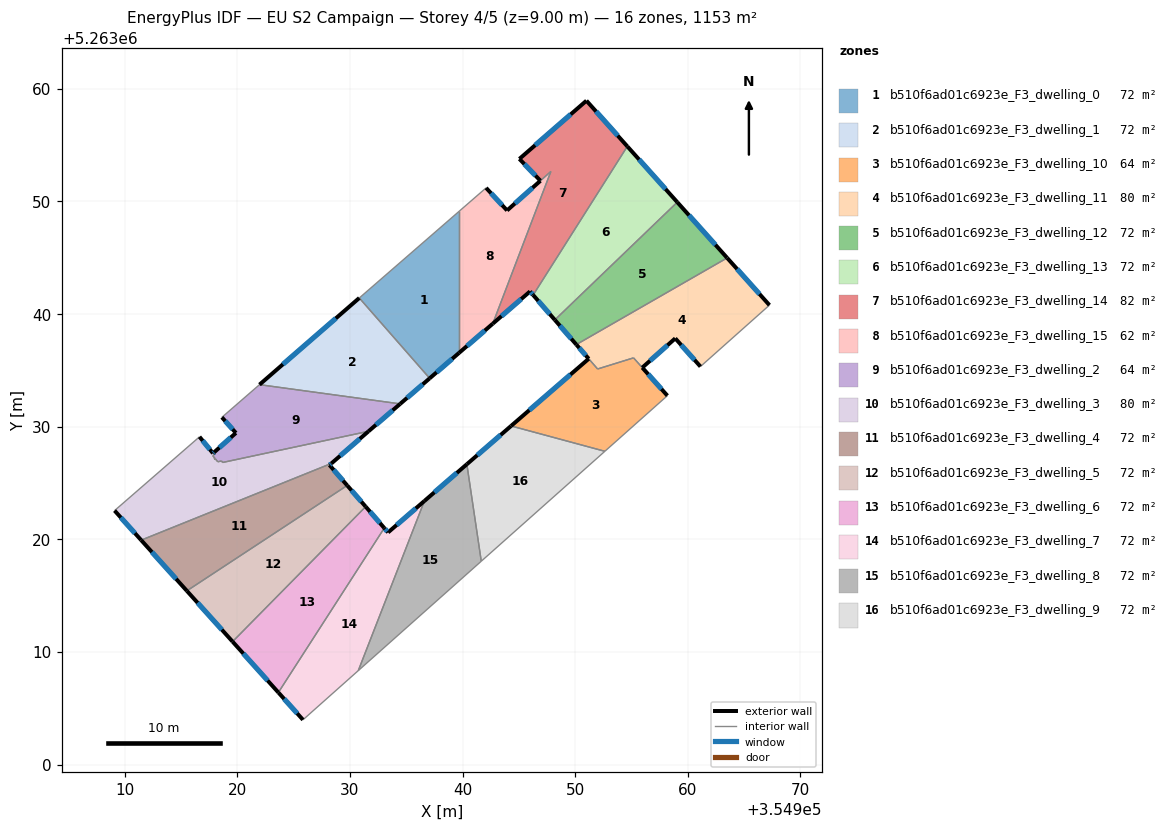
=== STOREY PLAN SPEC (per zone: floor XY polygon, exterior-wall plan segments, windows/doors) ===
zone 1: b510f6ad01c6923e_F3_dwelling_0  (72.0 m²)
  floor: (354939.69, 5263049.12) (354939.69, 5263036.56) (354937.08, 5263034.30) (354930.83, 5263041.43)
  exterior wall: (354937.08, 5263034.30) – (354939.69, 5263036.56)  [3.5 m]
    window: (354937.70, 5263034.83) – (354939.08, 5263036.03)  [2.9 m²]
  interior walls: 3
zone 2: b510f6ad01c6923e_F3_dwelling_1  (72.0 m²)
  floor: (354930.83, 5263041.43) (354937.08, 5263034.30) (354934.46, 5263032.03) (354921.97, 5263033.74)
  exterior wall: (354934.46, 5263032.03) – (354937.08, 5263034.30)  [3.5 m]
    window: (354935.08, 5263032.56) – (354936.47, 5263033.77)  [2.9 m²]
  exterior wall: (354930.83, 5263041.43) – (354921.97, 5263033.74)  [11.7 m]
    window: (354928.75, 5263039.63) – (354924.05, 5263035.54)  [9.9 m²]
  interior walls: 2
zone 3: b510f6ad01c6923e_F3_dwelling_10  (63.9 m²)
  floor: (354955.18, 5263036.12) (354958.19, 5263032.76) (354952.64, 5263027.82) (354944.31, 5263030.07) (354951.20, 5263036.04) (354951.99, 5263035.13)
  exterior wall: (354951.20, 5263036.04) – (354944.31, 5263030.07)  [9.1 m]
    window: (354949.58, 5263034.63) – (354945.93, 5263031.47)  [7.7 m²]
  exterior wall: (354958.19, 5263032.76) – (354955.96, 5263035.25)  [3.3 m]
    window: (354957.66, 5263033.34) – (354956.48, 5263034.66)  [2.8 m²]
  interior walls: 5
zone 4: b510f6ad01c6923e_F3_dwelling_11  (80.2 m²)
  floor: (354963.49, 5263044.99) (354967.25, 5263040.80) (354961.12, 5263035.34) (354958.89, 5263037.85) (354955.96, 5263035.25) (354955.18, 5263036.12) (354951.99, 5263035.13) (354950.10, 5263037.30)
  exterior wall: (354967.25, 5263040.80) – (354963.49, 5263044.99)  [5.6 m]
    window: (354966.37, 5263041.78) – (354964.37, 5263044.00)  [4.7 m²]
  exterior wall: (354958.89, 5263037.85) – (354961.12, 5263035.34)  [3.4 m]
    window: (354959.41, 5263037.26) – (354960.60, 5263035.93)  [2.8 m²]
  exterior wall: (354955.96, 5263035.25) – (354958.89, 5263037.85)  [3.9 m]
    window: (354956.65, 5263035.86) – (354958.20, 5263037.24)  [3.3 m²]
  exterior wall: (354950.10, 5263037.30) – (354951.20, 5263036.04)  [1.7 m]
    window: (354950.36, 5263037.00) – (354950.94, 5263036.33)  [1.4 m²]
  interior walls: 5
zone 5: b510f6ad01c6923e_F3_dwelling_12  (72.0 m²)
  floor: (354959.07, 5263049.94) (354963.49, 5263044.99) (354950.10, 5263037.30) (354948.19, 5263039.49)
  exterior wall: (354948.19, 5263039.49) – (354950.10, 5263037.30)  [2.9 m]
    window: (354948.64, 5263038.97) – (354949.65, 5263037.81)  [2.5 m²]
  exterior wall: (354963.49, 5263044.99) – (354959.07, 5263049.94)  [6.6 m]
    window: (354962.45, 5263046.15) – (354960.10, 5263048.78)  [5.6 m²]
  interior walls: 2
zone 6: b510f6ad01c6923e_F3_dwelling_13  (72.0 m²)
  floor: (354954.63, 5263054.89) (354959.07, 5263049.94) (354948.19, 5263039.49) (354946.27, 5263041.69)
  exterior wall: (354946.27, 5263041.69) – (354948.19, 5263039.49)  [2.9 m]
    window: (354946.72, 5263041.18) – (354947.74, 5263040.00)  [2.5 m²]
  exterior wall: (354959.07, 5263049.94) – (354954.63, 5263054.89)  [6.6 m]
    window: (354958.02, 5263051.10) – (354955.67, 5263053.73)  [5.6 m²]
  interior walls: 2
zone 7: b510f6ad01c6923e_F3_dwelling_14  (82.2 m²)
  floor: (354951.00, 5263058.95) (354954.63, 5263054.89) (354946.27, 5263041.69) (354945.99, 5263042.01) (354942.68, 5263039.15) (354947.84, 5263052.66) (354946.91, 5263051.84) (354945.05, 5263053.78)
  exterior wall: (354945.05, 5263053.78) – (354946.91, 5263051.84)  [2.7 m]
    window: (354945.49, 5263053.32) – (354946.47, 5263052.30)  [2.3 m²]
  exterior wall: (354951.00, 5263058.95) – (354945.05, 5263053.78)  [7.9 m]
    window: (354949.60, 5263057.73) – (354946.44, 5263054.99)  [6.7 m²]
  exterior wall: (354954.63, 5263054.89) – (354951.00, 5263058.95)  [5.4 m]
    window: (354953.78, 5263055.84) – (354951.85, 5263057.99)  [4.6 m²]
  exterior wall: (354945.99, 5263042.01) – (354946.27, 5263041.69)  [0.4 m]
    window: (354946.06, 5263041.94) – (354946.20, 5263041.77)  [0.4 m²]
  exterior wall: (354942.68, 5263039.15) – (354945.99, 5263042.01)  [4.4 m]
    window: (354943.46, 5263039.82) – (354945.21, 5263041.34)  [3.7 m²]
  interior walls: 3
zone 8: b510f6ad01c6923e_F3_dwelling_15  (61.8 m²)
  floor: (354947.84, 5263052.66) (354942.68, 5263039.15) (354939.69, 5263036.56) (354939.69, 5263049.12) (354942.09, 5263051.21) (354943.95, 5263049.20)
  exterior wall: (354943.95, 5263049.20) – (354942.09, 5263051.21)  [2.7 m]
    window: (354943.52, 5263049.67) – (354942.53, 5263050.74)  [2.3 m²]
  exterior wall: (354939.69, 5263036.56) – (354942.68, 5263039.15)  [4.0 m]
    window: (354940.40, 5263037.17) – (354941.98, 5263038.54)  [3.3 m²]
  exterior wall: (354946.91, 5263051.84) – (354943.95, 5263049.20)  [4.0 m]
    window: (354946.22, 5263051.22) – (354944.65, 5263049.82)  [3.3 m²]
  interior walls: 4
zone 9: b510f6ad01c6923e_F3_dwelling_2  (63.9 m²)
  floor: (354934.46, 5263032.03) (354931.65, 5263029.60) (354918.71, 5263026.83) (354918.60, 5263026.96) (354918.27, 5263026.89) (354918.06, 5263027.15) (354917.94, 5263027.12) (354918.02, 5263027.20) (354917.83, 5263027.43) (354918.05, 5263027.63) (354917.96, 5263027.74) (354919.88, 5263029.45) (354918.63, 5263030.84) (354921.97, 5263033.74)
  exterior wall: (354919.88, 5263029.45) – (354917.96, 5263027.74)  [2.6 m]
    window: (354919.43, 5263029.05) – (354918.41, 5263028.14)  [2.2 m²]
  exterior wall: (354918.63, 5263030.84) – (354919.88, 5263029.45)  [1.9 m]
    window: (354918.93, 5263030.51) – (354919.59, 5263029.78)  [1.6 m²]
  exterior wall: (354931.65, 5263029.60) – (354934.46, 5263032.03)  [3.7 m]
    window: (354932.31, 5263030.17) – (354933.80, 5263031.46)  [3.1 m²]
  interior walls: 11
zone 10: b510f6ad01c6923e_F3_dwelling_3  (80.2 m²)
  floor: (354931.65, 5263029.60) (354928.36, 5263026.74) (354911.47, 5263019.93) (354909.11, 5263022.56) (354916.65, 5263029.11) (354917.85, 5263027.64) (354917.96, 5263027.74) (354918.05, 5263027.63) (354917.83, 5263027.43) (354918.02, 5263027.20) (354917.94, 5263027.12) (354918.06, 5263027.15) (354918.27, 5263026.89) (354918.60, 5263026.96) (354918.71, 5263026.83)
  exterior wall: (354917.85, 5263027.64) – (354916.65, 5263029.11)  [1.9 m]
    window: (354917.56, 5263027.99) – (354916.93, 5263028.76)  [1.6 m²]
  exterior wall: (354917.96, 5263027.74) – (354917.85, 5263027.64)  [0.1 m]
    window: (354917.93, 5263027.72) – (354917.87, 5263027.67)  [0.1 m²]
  exterior wall: (354928.36, 5263026.74) – (354931.65, 5263029.60)  [4.4 m]
    window: (354929.13, 5263027.41) – (354930.88, 5263028.93)  [3.7 m²]
  exterior wall: (354909.11, 5263022.56) – (354911.47, 5263019.93)  [3.5 m]
    window: (354909.66, 5263021.94) – (354910.92, 5263020.55)  [3.0 m²]
  interior walls: 11
zone 11: b510f6ad01c6923e_F3_dwelling_4  (72.0 m²)
  floor: (354928.36, 5263026.74) (354928.19, 5263026.60) (354929.76, 5263024.79) (354915.52, 5263015.43) (354911.47, 5263019.93)
  exterior wall: (354928.19, 5263026.60) – (354928.36, 5263026.74)  [0.2 m]
    window: (354928.23, 5263026.63) – (354928.32, 5263026.71)  [0.2 m²]
  exterior wall: (354929.76, 5263024.79) – (354928.19, 5263026.60)  [2.4 m]
    window: (354929.39, 5263025.21) – (354928.56, 5263026.17)  [2.0 m²]
  exterior wall: (354911.47, 5263019.93) – (354915.52, 5263015.43)  [6.1 m]
    window: (354912.42, 5263018.88) – (354914.57, 5263016.49)  [5.1 m²]
  interior walls: 2
zone 12: b510f6ad01c6923e_F3_dwelling_5  (72.0 m²)
  floor: (354929.76, 5263024.79) (354931.40, 5263022.91) (354919.58, 5263010.92) (354915.52, 5263015.43)
  exterior wall: (354931.40, 5263022.91) – (354929.76, 5263024.79)  [2.5 m]
    window: (354931.02, 5263023.35) – (354930.15, 5263024.35)  [2.1 m²]
  exterior wall: (354915.52, 5263015.43) – (354919.58, 5263010.92)  [6.1 m]
    window: (354916.48, 5263014.37) – (354918.63, 5263011.98)  [5.1 m²]
  interior walls: 2
zone 13: b510f6ad01c6923e_F3_dwelling_6  (72.0 m²)
  floor: (354931.40, 5263022.91) (354933.05, 5263021.01) (354923.65, 5263006.41) (354919.58, 5263010.92)
  exterior wall: (354933.05, 5263021.01) – (354931.40, 5263022.91)  [2.5 m]
    window: (354932.66, 5263021.45) – (354931.79, 5263022.46)  [2.1 m²]
  exterior wall: (354919.58, 5263010.92) – (354923.65, 5263006.41)  [6.1 m]
    window: (354920.54, 5263009.86) – (354922.70, 5263007.47)  [5.1 m²]
  interior walls: 2
zone 14: b510f6ad01c6923e_F3_dwelling_7  (72.0 m²)
  floor: (354936.61, 5263023.41) (354930.75, 5263008.35) (354925.83, 5263003.98) (354923.65, 5263006.41) (354933.05, 5263021.01) (354933.39, 5263020.62)
  exterior wall: (354933.39, 5263020.62) – (354933.05, 5263021.01)  [0.5 m]
    window: (354933.31, 5263020.71) – (354933.13, 5263020.92)  [0.4 m²]
  exterior wall: (354936.61, 5263023.41) – (354933.39, 5263020.62)  [4.3 m]
    window: (354935.86, 5263022.75) – (354934.15, 5263021.27)  [3.6 m²]
  exterior wall: (354923.65, 5263006.41) – (354925.83, 5263003.98)  [3.3 m]
    window: (354924.16, 5263005.84) – (354925.32, 5263004.55)  [2.8 m²]
  interior walls: 3
zone 15: b510f6ad01c6923e_F3_dwelling_8  (72.0 m²)
  floor: (354940.38, 5263026.67) (354941.66, 5263018.06) (354930.75, 5263008.35) (354936.61, 5263023.41)
  exterior wall: (354940.38, 5263026.67) – (354936.61, 5263023.41)  [5.0 m]
    window: (354939.50, 5263025.91) – (354937.50, 5263024.17)  [4.2 m²]
  interior walls: 3
zone 16: b510f6ad01c6923e_F3_dwelling_9  (72.0 m²)
  floor: (354952.64, 5263027.82) (354941.66, 5263018.06) (354940.38, 5263026.67) (354944.31, 5263030.07)
  exterior wall: (354944.31, 5263030.07) – (354940.38, 5263026.67)  [5.2 m]
    window: (354943.39, 5263029.27) – (354941.31, 5263027.47)  [4.4 m²]
  interior walls: 3

=== DERIVED (storey summary) ===
Building: EU S2 Campaign
Storey: 4 of 5  (floor level z = 9.00 m)
Storey gross floor area: 1152.6 m²
Zones on this storey: 16
  - b510f6ad01c6923e_F3_dwelling_0: floor 72.0 m²; exterior wall 3.5 m (10.4 m²); 1 window(s) 2.9 m²; WWR 28.1%
  - b510f6ad01c6923e_F3_dwelling_1: floor 72.0 m²; exterior wall 15.2 m (45.6 m²); 2 window(s) 12.8 m²; WWR 28.1%
  - b510f6ad01c6923e_F3_dwelling_10: floor 63.9 m²; exterior wall 12.5 m (37.4 m²); 2 window(s) 10.5 m²; WWR 28.1%
  - b510f6ad01c6923e_F3_dwelling_11: floor 80.2 m²; exterior wall 14.6 m (43.7 m²); 4 window(s) 12.3 m²; WWR 28.1%
  - b510f6ad01c6923e_F3_dwelling_12: floor 72.0 m²; exterior wall 9.5 m (28.6 m²); 2 window(s) 8.1 m²; WWR 28.1%
  - b510f6ad01c6923e_F3_dwelling_13: floor 72.0 m²; exterior wall 9.6 m (28.7 m²); 2 window(s) 8.1 m²; WWR 28.1%
  - b510f6ad01c6923e_F3_dwelling_14: floor 82.2 m²; exterior wall 20.8 m (62.4 m²); 5 window(s) 17.6 m²; WWR 28.1%
  - b510f6ad01c6923e_F3_dwelling_15: floor 61.8 m²; exterior wall 10.7 m (32.0 m²); 3 window(s) 9.0 m²; WWR 28.1%
  - b510f6ad01c6923e_F3_dwelling_2: floor 63.9 m²; exterior wall 8.2 m (24.5 m²); 3 window(s) 6.9 m²; WWR 28.1%
  - b510f6ad01c6923e_F3_dwelling_3: floor 80.2 m²; exterior wall 9.9 m (29.8 m²); 4 window(s) 8.4 m²; WWR 28.1%
  - b510f6ad01c6923e_F3_dwelling_4: floor 72.0 m²; exterior wall 8.7 m (26.0 m²); 3 window(s) 7.3 m²; WWR 28.1%
  - b510f6ad01c6923e_F3_dwelling_5: floor 72.0 m²; exterior wall 8.6 m (25.7 m²); 2 window(s) 7.2 m²; WWR 28.1%
  - b510f6ad01c6923e_F3_dwelling_6: floor 72.0 m²; exterior wall 8.6 m (25.8 m²); 2 window(s) 7.3 m²; WWR 28.1%
  - b510f6ad01c6923e_F3_dwelling_7: floor 72.0 m²; exterior wall 8.0 m (24.1 m²); 3 window(s) 6.8 m²; WWR 28.1%
  - b510f6ad01c6923e_F3_dwelling_8: floor 72.0 m²; exterior wall 5.0 m (15.0 m²); 1 window(s) 4.2 m²; WWR 28.1%
  - b510f6ad01c6923e_F3_dwelling_9: floor 72.0 m²; exterior wall 5.2 m (15.6 m²); 1 window(s) 4.4 m²; WWR 28.1%
Zone adjacency (shared interzone walls):
  - b510f6ad01c6923e_F3_dwelling_0 ↔ b510f6ad01c6923e_F3_dwelling_1
  - b510f6ad01c6923e_F3_dwelling_0 ↔ b510f6ad01c6923e_F3_dwelling_15
  - b510f6ad01c6923e_F3_dwelling_1 ↔ b510f6ad01c6923e_F3_dwelling_2
  - b510f6ad01c6923e_F3_dwelling_10 ↔ b510f6ad01c6923e_F3_dwelling_11
  - b510f6ad01c6923e_F3_dwelling_10 ↔ b510f6ad01c6923e_F3_dwelling_9
  - b510f6ad01c6923e_F3_dwelling_11 ↔ b510f6ad01c6923e_F3_dwelling_12
  - b510f6ad01c6923e_F3_dwelling_12 ↔ b510f6ad01c6923e_F3_dwelling_13
  - b510f6ad01c6923e_F3_dwelling_13 ↔ b510f6ad01c6923e_F3_dwelling_14
  - b510f6ad01c6923e_F3_dwelling_14 ↔ b510f6ad01c6923e_F3_dwelling_15
  - b510f6ad01c6923e_F3_dwelling_2 ↔ b510f6ad01c6923e_F3_dwelling_3
  - b510f6ad01c6923e_F3_dwelling_3 ↔ b510f6ad01c6923e_F3_dwelling_4
  - b510f6ad01c6923e_F3_dwelling_4 ↔ b510f6ad01c6923e_F3_dwelling_5
  - b510f6ad01c6923e_F3_dwelling_5 ↔ b510f6ad01c6923e_F3_dwelling_6
  - b510f6ad01c6923e_F3_dwelling_6 ↔ b510f6ad01c6923e_F3_dwelling_7
  - b510f6ad01c6923e_F3_dwelling_7 ↔ b510f6ad01c6923e_F3_dwelling_8
  - b510f6ad01c6923e_F3_dwelling_8 ↔ b510f6ad01c6923e_F3_dwelling_9